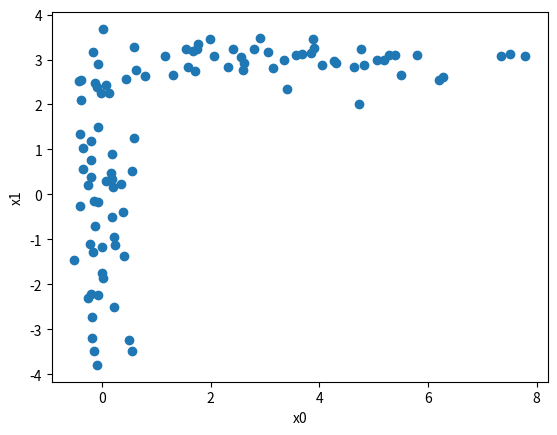

This chart was generated by the following Python code:
import numpy as np
from scipy.spatial.distance import cdist
from matplotlib import pyplot as plt

# Part 1:

# number of samples per cluster
pts = 50

# random number generator
rng = np.random.default_rng()

a = rng.multivariate_normal(
    mean=[0,0],
    cov=[[0.08,0],
         [0,4]],
    size=pts,
)

b = rng.multivariate_normal(
    mean=[3,3],
    cov=[[4,0],
         [0,0.08]],
    size=pts,
)

x = np.concatenate((a, b))

# Plot data
plt.scatter(x[:, 0], x[:, 1])
plt.xlabel("x0")
plt.ylabel("x1")
plt.show()
